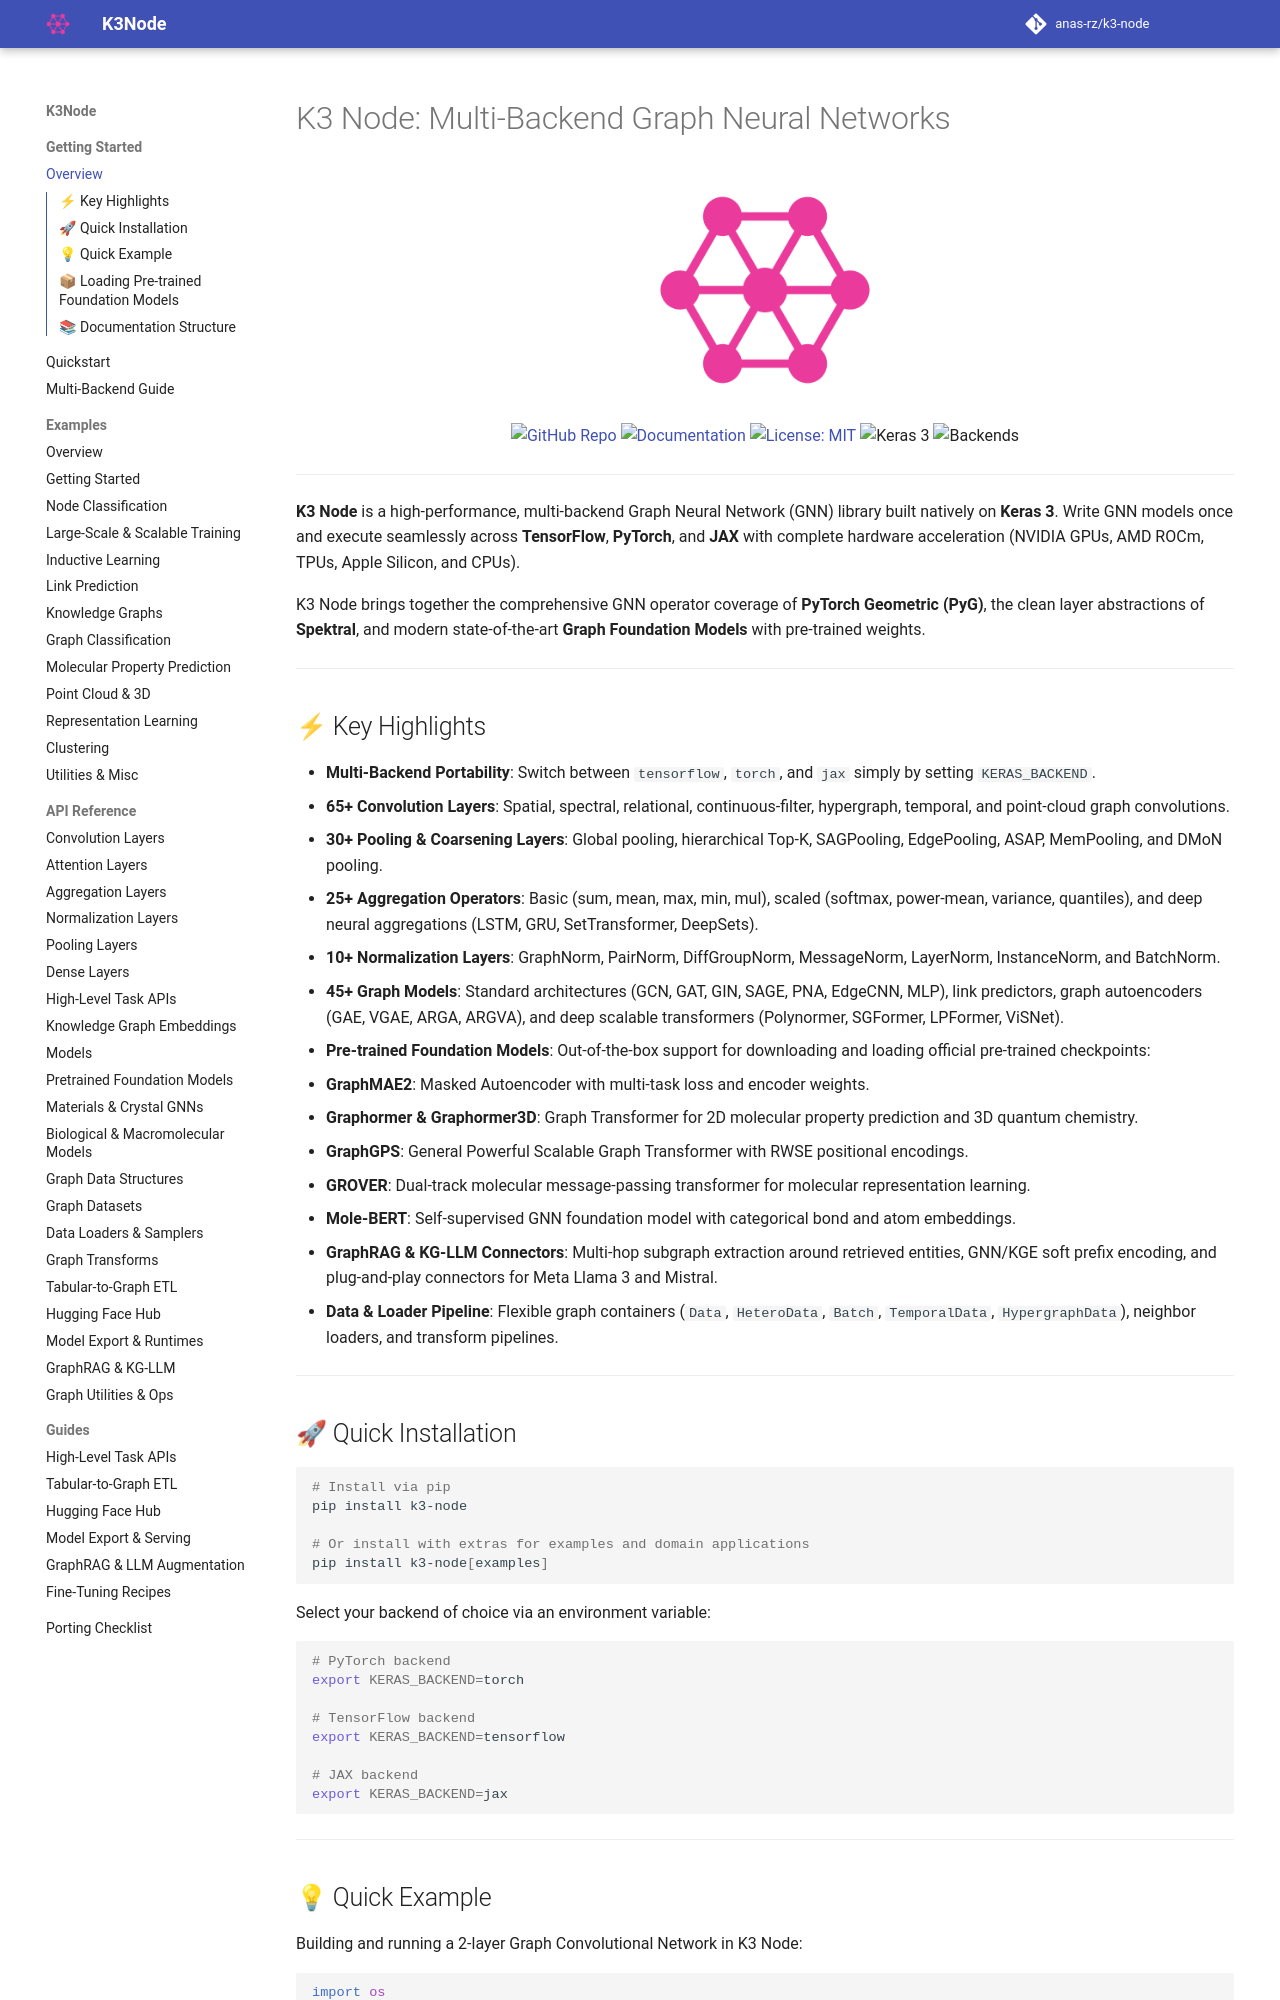

repository: anas-rz/k3-node · page: index.html · generator: mkdocs

# K3 Node: Multi-Backend Graph Neural Networks

<p align="center">
  <img src="images/logo.png" alt="K3 Node Logo" width="220"/>
</p>

<p align="center">
  <a href="https://github.com/anas-rz/k3-node"><img src="https://img.shields.io/badge/GitHub-anas--rz%2Fk3--node-blue?logo=github" alt="GitHub Repo"></a>
  <a href="https://anas-rz.github.io/k3-node/"><img src="https://img.shields.io/badge/Docs-GitHub%20Pages-green?logo=materialformkdocs" alt="Documentation"></a>
  <a href="https://github.com/anas-rz/k3-node/blob/main/LICENSE"><img src="https://img.shields.io/badge/License-MIT-yellow.svg" alt="License: MIT"></a>
  <img src="https://img.shields.io/badge/Keras-3-red?logo=keras" alt="Keras 3">
  <img src="https://img.shields.io/badge/Backends-TensorFlow%20%7C%20PyTorch%20%7C%20JAX-blueviolet" alt="Backends">
</p>

---

**K3 Node** is a high-performance, multi-backend Graph Neural Network (GNN) library built natively on **Keras 3**. Write GNN models once and execute seamlessly across **TensorFlow**, **PyTorch**, and **JAX** with complete hardware acceleration (NVIDIA GPUs, AMD ROCm, TPUs, Apple Silicon, and CPUs).

K3 Node brings together the comprehensive GNN operator coverage of **PyTorch Geometric (PyG)**, the clean layer abstractions of **Spektral**, and modern state-of-the-art **Graph Foundation Models** with pre-trained weights.

---

## ⚡ Key Highlights

- **Multi-Backend Portability**: Switch between `tensorflow`, `torch`, and `jax` simply by setting `KERAS_BACKEND`.
- **65+ Convolution Layers**: Spatial, spectral, relational, continuous-filter, hypergraph, temporal, and point-cloud graph convolutions.
- **30+ Pooling & Coarsening Layers**: Global pooling, hierarchical Top-K, SAGPooling, EdgePooling, ASAP, MemPooling, and DMoN pooling.
- **25+ Aggregation Operators**: Basic (sum, mean, max, min, mul), scaled (softmax, power-mean, variance, quantiles), and deep neural aggregations (LSTM, GRU, SetTransformer, DeepSets).
- **10+ Normalization Layers**: GraphNorm, PairNorm, DiffGroupNorm, MessageNorm, LayerNorm, InstanceNorm, and BatchNorm.
- **45+ Graph Models**: Standard architectures (GCN, GAT, GIN, SAGE, PNA, EdgeCNN, MLP), link predictors, graph autoencoders (GAE, VGAE, ARGA, ARGVA), and deep scalable transformers (Polynormer, SGFormer, LPFormer, ViSNet).
- **Pre-trained Foundation Models**: Out-of-the-box support for downloading and loading official pre-trained checkpoints:
  - **GraphMAE2**: Masked Autoencoder with multi-task loss and encoder weights.
  - **Graphormer & Graphormer3D**: Graph Transformer for 2D molecular property prediction and 3D quantum chemistry.
  - **GraphGPS**: General Powerful Scalable Graph Transformer with RWSE positional encodings.
  - **GROVER**: Dual-track molecular message-passing transformer for molecular representation learning.
  - **Mole-BERT**: Self-supervised GNN foundation model with categorical bond and atom embeddings.
- **GraphRAG & KG-LLM Connectors**: Multi-hop subgraph extraction around retrieved entities, GNN/KGE soft prefix encoding, and plug-and-play connectors for Meta Llama 3 and Mistral.
- **Data & Loader Pipeline**: Flexible graph containers (`Data`, `HeteroData`, `Batch`, `TemporalData`, `HypergraphData`), neighbor loaders, and transform pipelines.

---
